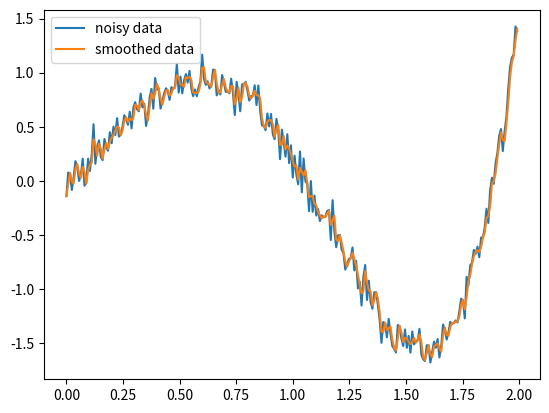

Write Python code to recreate this figure.
# -*- coding: utf-8 -*-
"""
Created on Mon May  3 18:14:36 2021

[redacted]
"""
from matplotlib import pyplot as plt
import numpy as np

"""
Smoother for noisy data

Inpute = x, p, sigma
x = one dimensional series to be smoothed
p = width of smoother
sigma = standard deviation of gaussian smoothing kernel
"""

points = np.arange(0,2,0.008)
data = np.polynomial.polynomial.polyval(points,[0,2,1,-2,-3,2.6,-0.4])
noise = np.random.normal(0,0.1,data.shape)
x = data + noise

p=1
sigma=0.1

n = len(x)
y = np.zeros(n, dtype=np.float64)
g = np.exp(-np.power(np.linspace(-p,p,2*p),2)/(2.0*sigma**2))

for i in range(n):
    a = max([i-p,0])
    b = min([i+p,n])
    c = max([0, p-i])
    d = min([2*p,p+n-i])
    y[i] = np.sum(np.multiply(x[a:b], g[c:d]))/np.sum(g[c:d])
 
plt.figure(1)
plt.plot(points, x, label="noisy data")
plt.plot(points,y,label="smoothed data")
plt.legend(loc=0)
